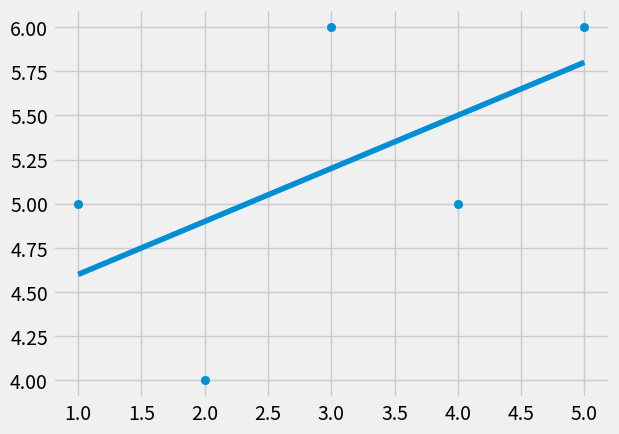

Write the Python code that produced this figure.
# y = mx+b
# m = [mean(x).mean(y) - mean(x.y)]/[(mean(x))^2 - mean(x^2)]
#b = mean(y) - m(mean(x))

from statistics import mean
import numpy as np
import matplotlib.pyplot as plt
from matplotlib import style

# positively correlated data

style.use('fivethirtyeight')

xs = np.array([1,2,3,4,5], dtype=np.float64)
ys = np.array([5,4,6,5,6], dtype=np.float64)

# calculating m

def best_fit_slope_and_intercept(xs,ys):
    m = (((mean(xs)*mean(ys)) - mean(xs*ys)) /
         ((mean(xs)**2) - mean(xs**2)))
    b = mean(ys)-m*mean(xs)

    return m, b

m, b = best_fit_slope_and_intercept(xs,ys)
print(m,b)

regression_line_y = [((m*x)+b) for x in xs]

plt.scatter(xs, ys)
plt.plot(xs, regression_line_y)
plt.show()